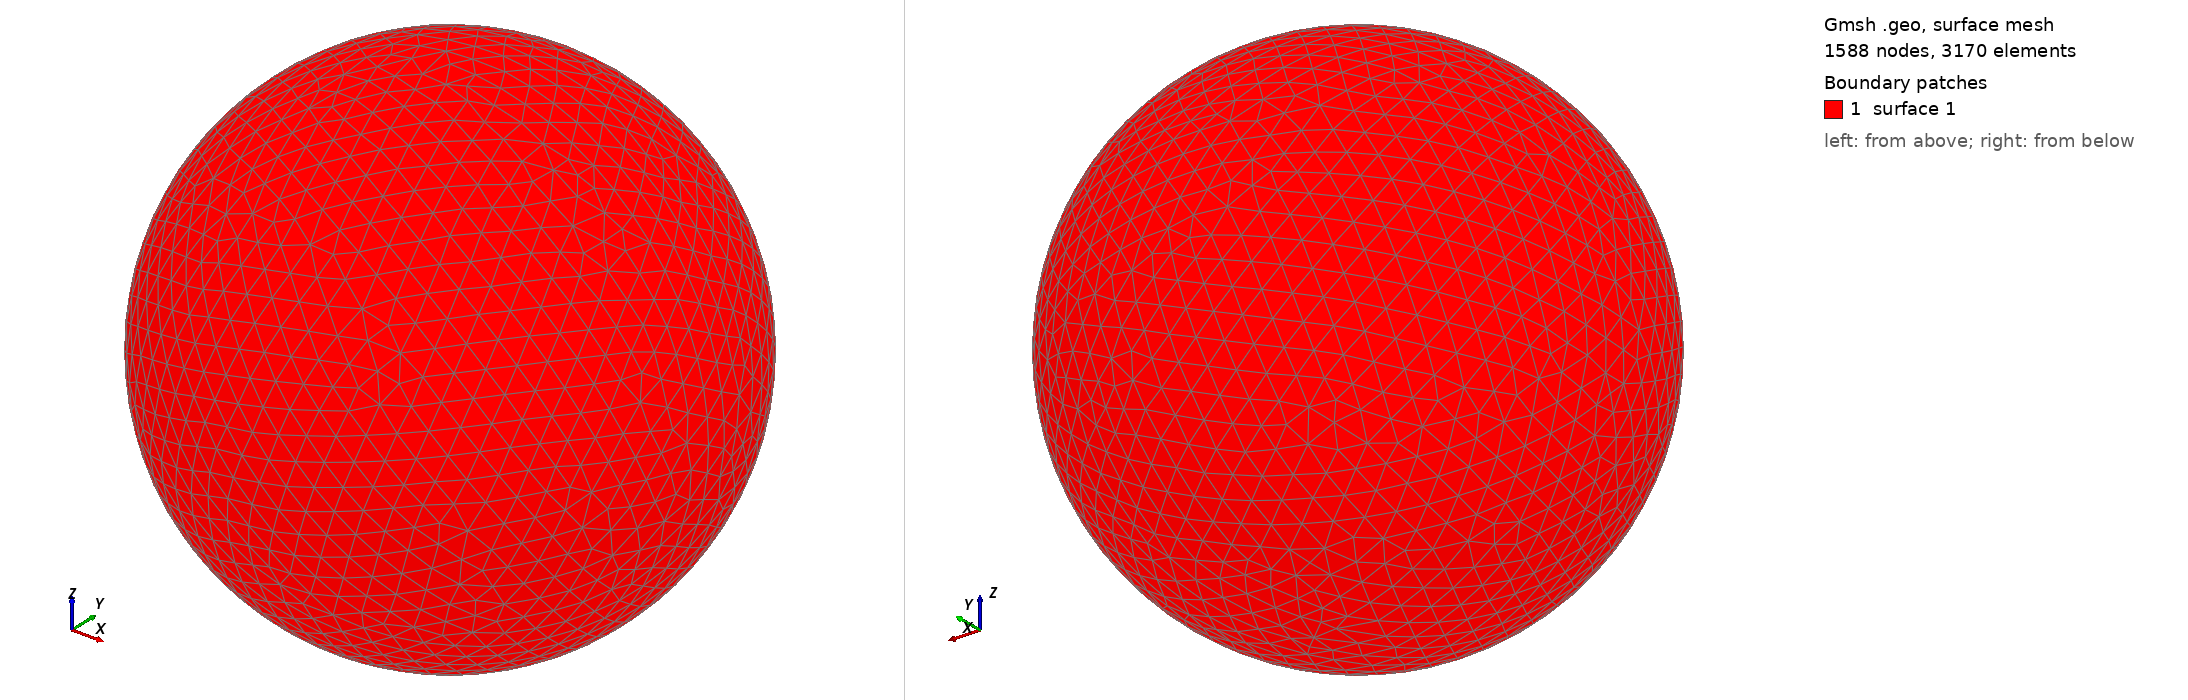

Gmsh geometry script, surface-meshed: 1588 nodes, 3170 surface elements. Boundary patches (legend numbers): 1 surface 1. Left view from above one corner, right view from below the opposite corner. The script declares no physical surfaces, so the legend lists its geometric surfaces. The drawing asked Gmsh for element sizes between 1% and 20% of the model's largest extent; the script's own settings can give other sizes.

=== shot2765.geo (drawn) ===
SetFactory("OpenCASCADE");
Point(1) = {0,0,0,0};
Sphere(1) = {0,0,0,0.78760000};
MeshSize{ PointsOf{ Surface{:}; } } = 0.078760000;
Mesh.ElementOrder=1;
Mesh.Format=39;
